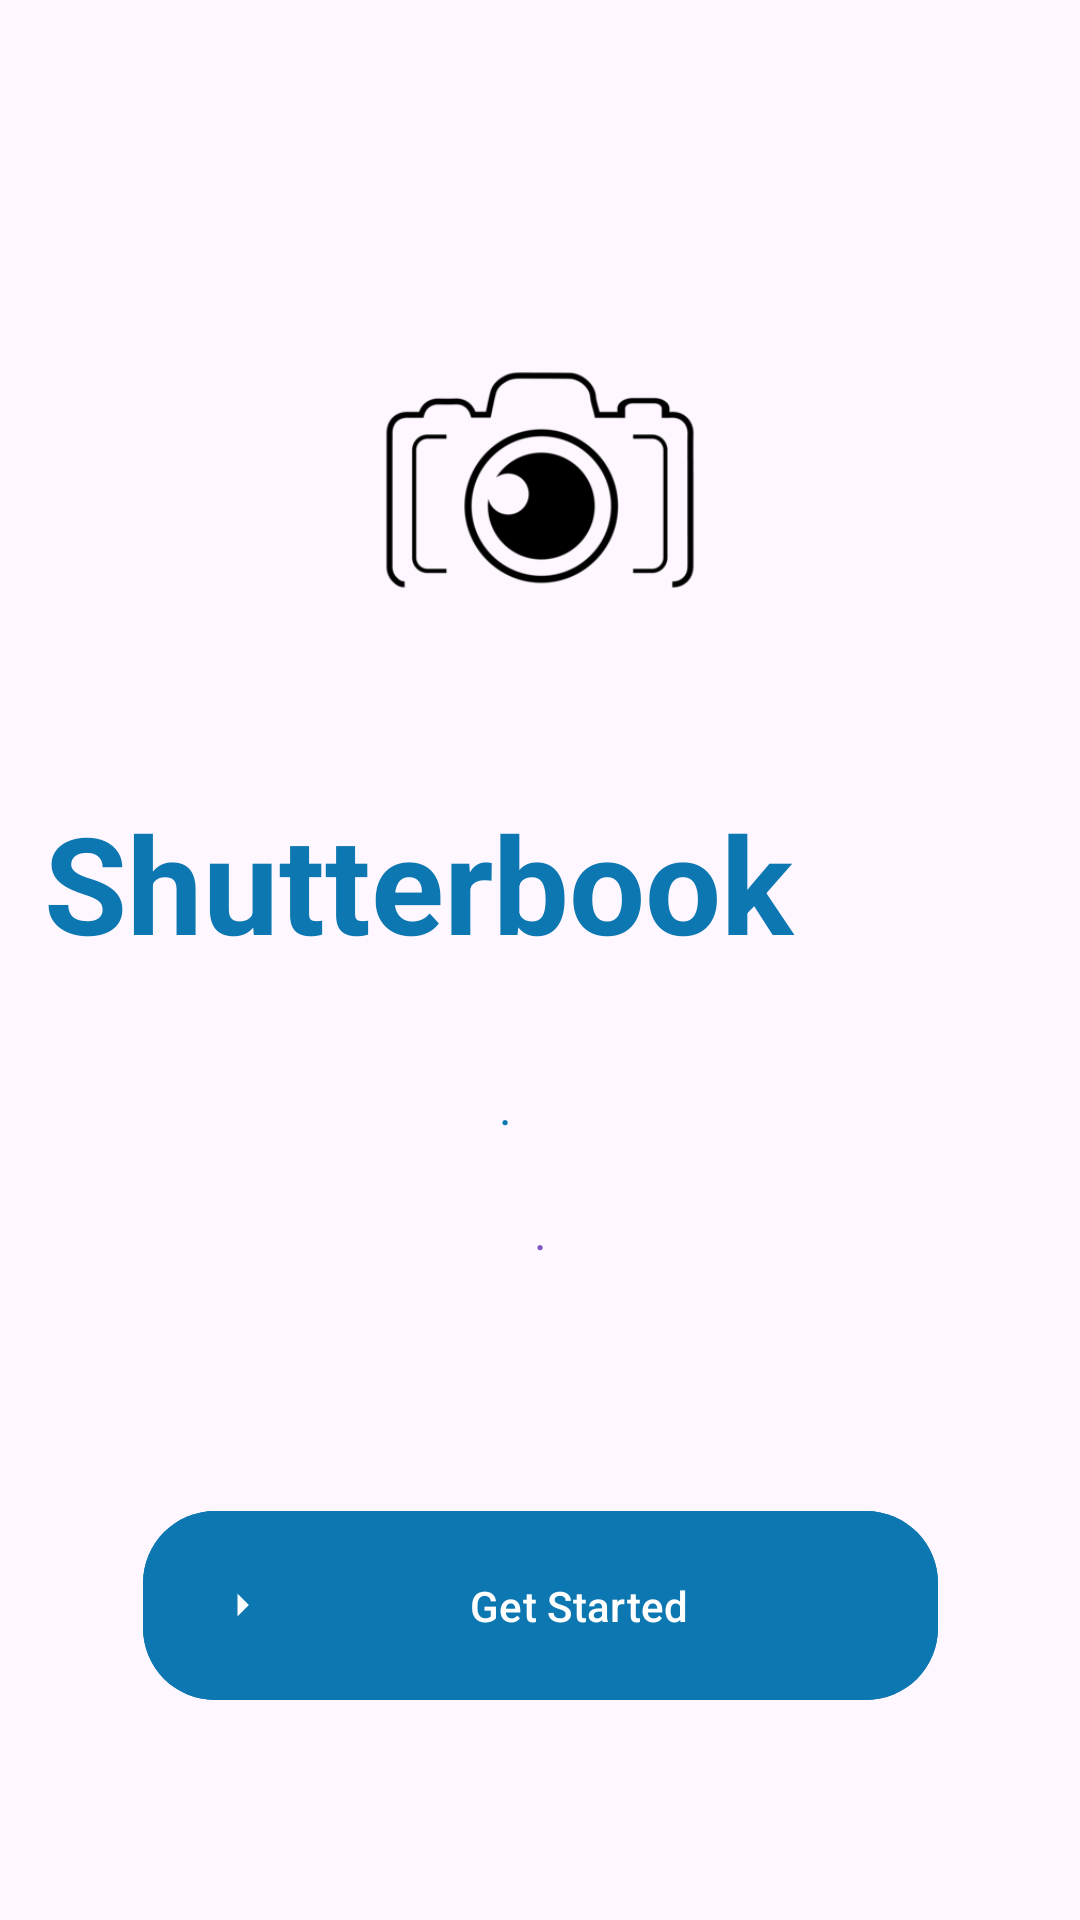

Write the Android layout XML for this screen, with the resource values it uses.
<!-- AndroidManifest.xml: application theme Theme.ShutterBook -->
<!-- res/layout/activity_get_started.xml -->
<?xml version="1.0" encoding="utf-8"?>
<androidx.constraintlayout.widget.ConstraintLayout xmlns:android="http://schemas.android.com/apk/res/android"
    xmlns:app="http://schemas.android.com/apk/res-auto"
    xmlns:tools="http://schemas.android.com/tools"
    android:layout_width="match_parent"
    android:layout_height="match_parent"
    android:background="@drawable/photographerboy"
    tools:context=".GetStartedActivity">

    <ImageView
        android:id="@+id/logoImage"
        android:layout_width="160dp"
        android:layout_height="160dp"
        android:layout_marginTop="80dp"
        android:background="@drawable/circle_bg_white"
        android:contentDescription="Shutterbook Logo"
        android:padding="16dp"
        android:scaleType="centerInside"
        android:src="@drawable/shutterbook_logo"
        app:layout_constraintEnd_toEndOf="parent"
        app:layout_constraintStart_toStartOf="parent"
        app:layout_constraintTop_toTopOf="parent" />

    <TextView
        android:id="@+id/titleText"
        android:layout_width="338dp"
        android:layout_height="74dp"
        android:layout_marginTop="24dp"
        android:text="Shutterbook"
        android:textColor="#0D77B1"
        android:textSize="45sp"
        android:textStyle="bold"
        app:layout_constraintEnd_toEndOf="parent"
        app:layout_constraintHorizontal_bias="0.664"
        app:layout_constraintStart_toStartOf="parent"
        app:layout_constraintTop_toBottomOf="@id/logoImage" />

    <TextView
        android:id="@+id/subtitleText"
        android:layout_width="wrap_content"
        android:layout_height="wrap_content"
        android:layout_marginTop="20dp"
        android:text="."
        android:textColor="#0D77B1"
        android:textSize="16sp"
        app:layout_constraintEnd_toEndOf="parent"
        app:layout_constraintHorizontal_bias="0.468"
        app:layout_constraintStart_toStartOf="parent"
        app:layout_constraintTop_toBottomOf="@id/titleText" />

    <TextView
        android:id="@+id/marqueeText"
        android:layout_width="match_parent"
        android:layout_height="wrap_content"
        android:layout_marginTop="20dp"
        android:ellipsize="marquee"
        android:focusable="true"
        android:focusableInTouchMode="true"
        android:gravity="center"
        android:marqueeRepeatLimit="marquee_forever"
        android:scrollHorizontally="true"
        android:singleLine="true"
        android:text="."
        android:textColor="#7E57C2"
        android:textSize="16sp"
        app:layout_constraintEnd_toEndOf="parent"
        app:layout_constraintStart_toStartOf="parent"
        app:layout_constraintTop_toBottomOf="@id/subtitleText" />

    <com.google.android.material.button.MaterialButton
        android:id="@+id/getStartedButton"
        android:layout_width="265dp"
        android:layout_height="71dp"
        android:layout_marginTop="120dp"
        android:backgroundTint="#0D77B1"
        android:text="Get Started"
        android:textAllCaps="false"
        android:textColor="#FFFFFF"
        app:cornerRadius="24dp"
        app:icon="@drawable/ic_arrow_right"
        app:iconPadding="8dp"
        app:iconTint="@android:color/white"
        app:layout_constraintEnd_toEndOf="parent"
        app:layout_constraintStart_toStartOf="parent"
        app:layout_constraintTop_toBottomOf="@id/subtitleText" />

</androidx.constraintlayout.widget.ConstraintLayout>
<!-- resources referenced by this layout -->
<resources>
  <!-- drawable ic_arrow_right (drawable) -->
  <vector xmlns:android="http://schemas.android.com/apk/res/android"
      android:width="24dp" android:height="24dp"
      android:viewportWidth="24" android:viewportHeight="24">
      <path
          android:fillColor="#FFFFFF"
          android:pathData="M10,17l5,-5 -5,-5v10z" />
  </vector>
  <!-- drawable shutterbook_logo: png bitmap (drawable, 9040 bytes) -->
  <style name="Theme.ShutterBook" parent="Base.Theme.ShutterBook" />
  <style name="Base.Theme.ShutterBook" parent="Theme.Material3.DayNight.NoActionBar">
  
      </style>
</resources>
